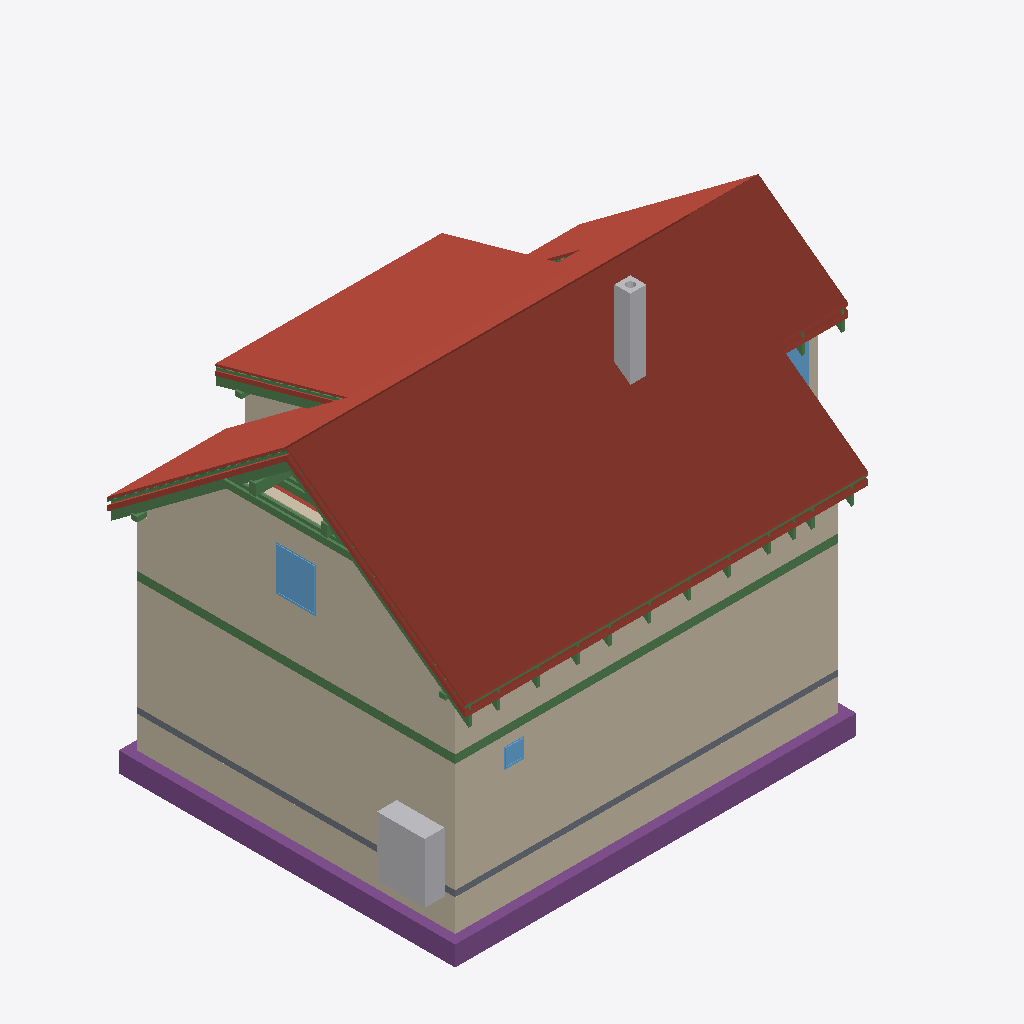
Isometric view of an IFC building model (IFC-SPF (STEP), schema IFC4, length unit metre), seen from the south-west, elements coloured by IFC class: 34 beams (green), 22 roofs (red-brown), 13 walls (beige), 5 footings (purple), 3 windows (light blue), 2 other elements (light grey), 1 slab (grey).
Extent 12.4 m × 9.0 m × 9.9 m (x, y, z). Storeys (12): Foundations at 0.00 m; Ground floor at 0.00 m; Upper floor at 2.96 m; Roof - -2: Vapour barrier at 2.96 m; Roof - -3: Gypsum plasterboard at 2.96 m; Roof - 0: Rafters at 2.96 m; Roof - 0a: Collar ties at 2.96 m; Roof - +1: Wood fiberboard at 2.96 m; Roof - +2: Underlay at 2.96 m; Roof - +3: Counter-battens at 2.96 m; Roof - +4: Tile battens at 2.96 m; Roof - +5: Tiles at 2.96 m. Elements (407): 246 IfcBeam, 67 IfcSlab, 44 IfcWall, 15 IfcFurniture, 8 IfcDoor, 8 IfcFooting, 8 IfcWindow, 5 IfcSanitaryTerminal, 3 IfcCovering, 2 IfcStair, 1 IfcChimney.

HEADER;
FILE_DESCRIPTION(('ViewDefinition[DesignTransferView]'),'2;1');
FILE_NAME('/dev/null','2026-09-24T06:42:29+02:00',(''),(''),'IfcOpenShell 0.8.5','IfcOpenShell 0.8.5','Nobody');
FILE_SCHEMA(('IFC4'));
ENDSEC;
DATA;
#1=IFCPROJECT('3tG1myeWXFauOo5A8Fxlin',$,'My house',$,$,$,$,(#10,#15),#5);
#19=IFCSITE('0wR2b9sWb6kwZHK_OHC1bl',$,'Site',$,$,#29946,$,$,$,$,$,$,$,$);
#20=IFCBUILDING('0C5eu6FJ19jvl$KuH3lIvS',$,'My house',$,$,#29951,$,$,$,$,$,$);
#33=IFCBUILDINGSTOREY('28on4ZzurDGBgNYpVsbrpn',$,'Foundations',$,$,#29956,$,$,$,0.0);
#40=IFCBUILDINGSTOREY('1ltIe4KvD5sgCV6ZculoDW',$,'Ground floor',$,$,#29961,$,$,$,0.0);
#46=IFCBUILDINGSTOREY('3hpXFR3FH48gS_nP3D$GUi',$,'Upper floor',$,$,#29966,$,$,$,2.96);
#14622=IFCBUILDINGSTOREY('1KkrxCwbT46RBGbjtIgCyX',$,'Roof - -2: Vapour barrier','Visibility container for Vapour barrier','ROOF_LAYER',#29971,$,$,$,2.96);
#14628=IFCBUILDINGSTOREY('1u7DjUlJr1rBH8kom16ic$',$,'Roof - -3: Gypsum plasterboard','Visibility container for Gypsum plasterboard','ROOF_LAYER',#29976,$,$,$,2.96);
#14634=IFCBUILDINGSTOREY('3vXyoDWQT5ofDIPs0KkYVk',$,'Roof - 0: Rafters','Visibility container for Rafters','ROOF_LAYER',#29981,$,$,$,2.96);
#14640=IFCBUILDINGSTOREY('1TmAcD01zDPALElOtbpUYd',$,'Roof - 0a: Collar ties','Visibility container for Collar ties','ROOF_LAYER',#29986,$,$,$,2.96);
#14646=IFCBUILDINGSTOREY('3mxYIBnzzCmgTFjzpeYihH',$,'Roof - +1: Wood fiberboard','Visibility container for Wood fiberboard','ROOF_LAYER',#29991,$,$,$,2.96);
#14652=IFCBUILDINGSTOREY('21UwesaTn8hRu34hBOctpF',$,'Roof - +2: Underlay','Visibility container for Roofing underlay','ROOF_LAYER',#29996,$,$,$,2.96);
#14658=IFCBUILDINGSTOREY('23XHAXS_rAA8Ib8pU5P6Dp',$,'Roof - +3: Counter-battens','Visibility container for Counter-battens','ROOF_LAYER',#30001,$,$,$,2.96);
#14664=IFCBUILDINGSTOREY('0bFysu$vv7zgi4gTGY0yVb',$,'Roof - +4: Tile battens','Visibility container for Tile battens','ROOF_LAYER',#30006,$,$,$,2.96);
#14670=IFCBUILDINGSTOREY('0Lbpxox2j7VwnVr71zJ7Si',$,'Roof - +5: Tiles','Visibility container for Roof tiles','ROOF_LAYER',#30011,$,$,$,2.96);
#15574=IFCSLAB('11NYQHci51MvbhDdS5vEAs',$,'Street segment 2 roof tiles',$,$,#31581,#15603,$,.ROOF.);
#285=IFCWALL('3ww5c9crn2WQQ4x$EYorzz',$,'Wall 1',$,$,#31791,#306,$,$);
#15880=IFCSLAB('2ppmFBCMP3J8jJOCF8Rwax',$,'Street segment 3 roof tiles',$,$,#31606,#15909,$,.ROOF.);
#311=IFCWALL('36UbzqDbr3jeWB32GI5CYD',$,'Wall 2',$,$,#31796,#331,$,$);
#13300=IFCWALL('2GUhevvKL2KBCf36_Cztfc',$,'Wall 9',$,$,#31926,#13344,$,$);
#15268=IFCSLAB('2eBZpqKNf0lfKfFFc$pOn$',$,'Street segment 1 roof tiles',$,$,#31556,#15297,$,.ROOF.);
#17043=IFCSLAB('0q4VtSkPPAW82dPbji1pDq',$,'Dormer segment 2 roof tiles',$,$,#31696,#17072,$,.ROOF.);
#2416=IFCWALL('1hwPY2ukTAJAnfcygIY9xv',$,'Wall 1',$,$,#31831,#2437,$,$);
#14956=IFCSLAB('38YnTyqyDFPvNYgtZKXHze',$,'Street segment 0 roof tiles',$,$,#31531,#14985,$,.ROOF.);
#2621=IFCFOOTING('1RJi$YJxv7COzNZ8nTUtkx',$,'Strip footing 1',$,$,#31396,#2637,$,.STRIP_FOOTING.);
#12897=IFCWALL('28MkxW62PAkQ07hBChZsfz',$,'Wall 2',$,$,#31891,#12917,$,$);
#2655=IFCFOOTING('1Dax51tV5FfRYXSjRbgdvA',$,'Strip footing 2',$,$,#31401,#2671,$,.STRIP_FOOTING.);
#2442=IFCWALL('2knzy32s174ubU8HYxadUR',$,'Wall 2',$,$,#31836,#2462,$,$);
#17349=IFCSLAB('18GtcN9QvDvfLEnscu66Qg',$,'Garden segment 3 roof tiles',$,$,#31721,#17378,$,.ROOF.);
#2912=IFCFURNITURE('0MJp_wFcvD58wUHH0PhHS8',$,'Tepelné?Čerpadlo',$,'Tepelné?Čerpadlo',#32036,#2924,$,.USERDEFINED.);
#2383=IFCSLAB('2dCoRJyNf3yhjCTHpoRfJ5',$,'Foundation base plate',$,$,#31461,#2396,$,.BASESLAB.);
#1361=IFCBEAM('3rEgppr2vAI8Iz1SiUABdJ',$,'Ring beam 1',$,'Ring beam',#30146,#1375,$,.BEAM.);
#16186=IFCSLAB('3r$Mnbkdz68PpCInSHRwmi',$,'Garden segment 0 roof tiles',$,$,#31631,#16215,$,.ROOF.);
#16737=IFCSLAB('3tx6cVYbH8BOIosW3UOpnm',$,'Garden segment 2 above dormer roof tiles',$,$,#31671,#16766,$,.ROOF.);
#4181=IFCCHIMNEY('0XucNrVKX3s8w6GYOs$BZI',$,'Main chimney',$,$,#31376,#4201,$,.NOTDEFINED.);
#1494=IFCBEAM('02QFQz$mb7uQqbx7yMp4IU',$,'Ring beam 2',$,'Ring beam',#30151,#1508,$,.BEAM.);
#16568=IFCSLAB('07B9Fi0QLEHB5ABkeMRfAZ',$,'Garden segment 1 roof tiles',$,$,#31656,#16597,$,.ROOF.);
#14482=IFCWINDOW('1vv0xWINv0GxoPLNrbmxCb',$,'Window 4',$,$,#35166,#14483,$,1.125,1.0,.WINDOW.,.SINGLE_PANEL.,$);
#28605=IFCBEAM('25R6sk7rvEq8PueNPgAvD5',$,'Rafter 1',$,'RAFTER',#31366,#28636,$,.USERDEFINED.);
#15780=IFCSLAB('30ICexvIr8SORaM47hmPny',$,'Street segment 3 wood fiberboard',$,$,#31596,#15809,$,.ROOF.);
#15830=IFCSLAB('3fj_etnMXBqQct7Tk7KhUb',$,'Street segment 3 roofing underlay',$,$,#31601,#15859,$,.ROOF.);
#28470=IFCBEAM('0pwb5WXr9EVO_REknxEtnk',$,'Collar tie 21 right',$,$,#31351,#28501,$,.BEAM.);
#15474=IFCSLAB('2rJtjCiUD7awDGI64g5cmr',$,'Street segment 2 wood fiberboard',$,$,#31571,#15503,$,.ROOF.);
#17249=IFCSLAB('2CNymyajX8TOmoAvcHt6yp',$,'Garden segment 3 wood fiberboard',$,$,#31711,#17278,$,.ROOF.);
#27795=IFCBEAM('35iMXP8Iz4HQ$DeGp41C6F',$,'Rafter 1',$,'RAFTER',#31276,#27826,$,.USERDEFINED.);
#28511=IFCBEAM('2oidxEburBFwU2NlR29mlY',$,'Rafter 1',$,'RAFTER',#31356,#28542,$,.USERDEFINED.);
#15524=IFCSLAB('167nTIlIH7k9JnIu3zme02',$,'Street segment 2 roofing underlay',$,$,#31576,#15553,$,.ROOF.);
#2688=IFCFOOTING('0j$Mu7a0LDwu$sdy3Xi6zW',$,'Strip footing 3',$,$,#31406,#2704,$,.STRIP_FOOTING.);
#2754=IFCFOOTING('2qbsr3CvL3dApVyy9bLv_z',$,'Strip footing 5',$,$,#31416,#2770,$,.STRIP_FOOTING.);
#13179=IFCWALL('3U7ZBuunvCjA6EMg0reNL6',$,'Wall 8',$,$,#31921,#13223,$,$);
#2820=IFCFOOTING('1warzB4wvCXeLPj9MSY1Jj',$,'Strip footing 7',$,$,#31426,#2836,$,.STRIP_FOOTING.);
#16943=IFCSLAB('0jEN_9$aHBXgRrRAWbQRIU',$,'Dormer segment 2 wood fiberboard',$,$,#31686,#16972,$,.ROOF.);
#28652=IFCBEAM('3zmqCq$6z6RgPp$if4beEn',$,'Garden counter-batten 21',$,$,#31371,#28683,$,.BEAM.);
#20779=IFCBEAM('1G8Xe2rMP8luGE4cruvDW5',$,'Street segments 1 to 3 tile batten 18.2',$,$,#30526,#20810,$,.BEAM.);
#13045=IFCWALL('3cXRMcZw58i8TyhPv0drgC',$,'Wall 6',$,$,#31911,#13089,$,$);
#13837=IFCBEAM('2i6r64Tg101gUZFvJhDCwr',$,'Beam',$,$,#30191,#13851,$,.BEAM.);
#28429=IFCBEAM('1I_fx1uFH9jvORAp5QEYRe',$,'Collar tie 21 left',$,$,#31346,#28460,$,.BEAM.);
#14386=IFCWINDOW('3WmCRLwZ5CtgKU22$nhG8D',$,'Window 3',$,$,#35161,#14387,$,1.125,1.25,.WINDOW.,.SINGLE_PANEL.,$);
#814=IFCWINDOW('0CAjaV$B97Y81KuyX7Lh9f',$,'Window 1',$,$,#35131,#815,$,0.5,0.5,.WINDOW.,.SINGLE_PANEL.,$);
#27842=IFCBEAM('3rJN3lU7n4DOnLL5yqcDZ1',$,'Dormer counter-batten 18',$,$,#31281,#27873,$,.BEAM.);
#15168=IFCSLAB('392CAUqNz8N9UjGuVFJO1I',$,'Street segment 1 wood fiberboard',$,$,#31546,#15197,$,.ROOF.);
#14844=IFCSLAB('0agdBwKcf3eOjPrKsCVAzC',$,'Street segment 0 wood fiberboard',$,$,#31521,#14873,$,.ROOF.);
#14900=IFCSLAB('2edf2Z79f5if6xQmENOn68',$,'Street segment 0 roofing underlay',$,$,#31526,#14929,$,.ROOF.);
#386=IFCWALL('2x4ZZLfaH05AuRmIPx7Rvs',$,'Wall 5',$,$,#31811,#406,$,$);
#2467=IFCWALL('0YMtLDEnvBzAdYS_g48uYD',$,'Wall 3',$,$,#31841,#2487,$,$);
#17299=IFCSLAB('205dPsLDz8YRDxTY5SOS6m',$,'Garden segment 3 roofing underlay',$,$,#31716,#17328,$,.ROOF.);
#28200=IFCBEAM('3AsLa_8JH9J8BjbiMJlIwc',$,'Collar tie 20 right',$,$,#31321,#28231,$,.BEAM.);
#12872=IFCWALL('1xhsqS4D91ou48SBS5XFju',$,'Wall 1',$,$,#31886,#12892,$,$);
#20826=IFCBEAM('2o8lAE$bn5MB9nLFBTwZVw',$,'Street segments 1 to 3 tile batten 18.3',$,$,#30531,#20857,$,.BEAM.);
#15218=IFCSLAB('35xHwL0Sn49QoW10a_kf4_',$,'Street segment 1 roofing underlay',$,$,#31551,#15247,$,.ROOF.);
#17783=IFCSLAB('0iQBwmrFP62hsLmb82txnK',$,'Flat ceiling segment 3 vapour barrier',$,$,#31756,#17826,$,.ROOF.);
#20732=IFCBEAM('3dNRItN7f2gfuNE$fuq$ca',$,'Street segments 1 to 3 tile batten 18.1',$,$,#30521,#20763,$,.BEAM.);
#16993=IFCSLAB('1wnSeDiFDE8PiqDOBVE4Kw',$,'Dormer segment 2 roofing underlay',$,$,#31691,#17022,$,.ROOF.);
#13818=IFCBEAM('1W1QxFm2jBUfBpmEbSd9du',$,'Beam',$,$,#30186,#13832,$,.BEAM.);
#12922=IFCWALL('0kkrOxahr2DwHeWA8YB1uj',$,'Wall 3',$,$,#31896,#12942,$,$);
#13913=IFCBEAM('2A9W3jSNH8jgw0CzNE3WX1',$,'Beam',$,$,#30211,#13927,$,.BEAM.);
#1621=IFCBEAM('0IiPCDdwzCWO$pNQs_9YvJ',$,'Ring beam 3',$,'Ring beam',#30156,#1635,$,.BEAM.);
#13932=IFCBEAM('3a1Y1h3Ir4OOW__itS2DM2',$,'Beam',$,$,#30216,#13946,$,.BEAM.);
#25153=IFCBEAM('0d0fiKsgT5KQfgLiLAZJ7o',$,'Rafter 1',$,'RAFTER',#30986,#25184,$,.USERDEFINED.);
#24341=IFCBEAM('3GxfTgS1P8Xef5ltppuqYE',$,'Rafter 1',$,'RAFTER',#30896,#24372,$,.USERDEFINED.);
#27243=IFCBEAM('34uaD62RT5bPQrcVjjLXDj',$,'Rafter 1',$,'RAFTER',#31216,#27274,$,.USERDEFINED.);
#27607=IFCBEAM('2vmsAnOIX8RBRZEi_rGpCa',$,'Rafter 1',$,'RAFTER',#31256,#27638,$,.USERDEFINED.);
#25787=IFCBEAM('18aJPMUiLD5OOEghLeq_Cd',$,'Rafter 1',$,'RAFTER',#31056,#25818,$,.USERDEFINED.);
#24613=IFCBEAM('2G3QIjNFD9r8bf6CucXW9A',$,'Rafter 1',$,'RAFTER',#30926,#24644,$,.USERDEFINED.);
#26151=IFCBEAM('3mmZ5q5vn9svBhQwCAfQP9',$,'Rafter 1',$,'RAFTER',#31096,#26182,$,.USERDEFINED.);
#27971=IFCBEAM('2mplKbM81BueACKTyZoVYC',$,'Rafter 1',$,'RAFTER',#31296,#28002,$,.USERDEFINED.);
#25517=IFCBEAM('0sU6YxpJz9VeM0kCLCid0m',$,'Rafter 1',$,'RAFTER',#31026,#25548,$,.USERDEFINED.);
#24883=IFCBEAM('2v8mLfpwTFLwJKT5xSz1fH',$,'Rafter 1',$,'RAFTER',#30956,#24914,$,.USERDEFINED.);
#26515=IFCBEAM('0PyymE$oLCIgLQ2uT_a5uP',$,'Rafter 1',$,'RAFTER',#31136,#26546,$,.USERDEFINED.);
#28159=IFCBEAM('0tAS0_Q11ErBPLu3VyILTw',$,'Collar tie 20 left',$,$,#31316,#28190,$,.BEAM.);
#28241=IFCBEAM('3rwWPl5Zz4dOYq91_SovY1',$,'Rafter 1',$,'RAFTER',#31326,#28272,$,.USERDEFINED.);
#26879=IFCBEAM('3yYHjYVeDCshrrFSapHs$a',$,'Rafter 1',$,'RAFTER',#31176,#26910,$,.USERDEFINED.);
#13856=IFCBEAM('15uvJbMrD1hBdCh1AhPiFP',$,'Beam',$,$,#30196,#13870,$,.BEAM.);
#2567=IFCWALL('3NikLGWYjBRe_KRvRLIzqS',$,'Wall 7',$,$,#31861,#2587,$,$);
#2129=IFCBEAM('1DR3wgi4jAh8AQu3PqGMv2',$,'Ring beam 7',$,'Ring beam',#30176,#2143,$,.BEAM.);
ENDSEC;
